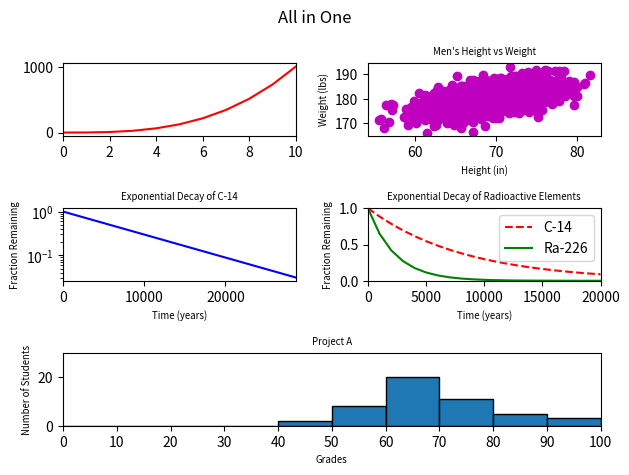

Recreate this plot in Python.
#!/usr/bin/env python3
import numpy as np
import matplotlib.pyplot as plt

y0 = np.arange(0, 11) ** 3

mean = [69, 0]
cov = [[15, 8], [8, 15]]
np.random.seed(5)
x1, y1 = np.random.multivariate_normal(mean, cov, 2000).T
y1 += 180

x2 = np.arange(0, 28651, 5730)
r2 = np.log(0.5)
t2 = 5730
y2 = np.exp((r2 / t2) * x2)

x3 = np.arange(0, 21000, 1000)
r3 = np.log(0.5)
t31 = 5730
t32 = 1600
y31 = np.exp((r3 / t31) * x3)
y32 = np.exp((r3 / t32) * x3)

np.random.seed(5)
student_grades = np.random.normal(68, 15, 50)

fig = plt.figure()

fig.suptitle('All in One')

fig.add_subplot(321)
plt.xlim(0, len(y0) - 1)
plt.plot(range(len(y0)), y0, 'r-')

fig.add_subplot(322)
plt.plot(x1, y1, 'mo')
plt.xlabel('Height (in)', size='x-small')
plt.ylabel('Weight (lbs)', size='x-small')
plt.title('Men\'s Height vs Weight', size='x-small')

fig.add_subplot(323)
plt.plot(x2, y2, 'b-')
plt.xlabel('Time (years)', size='x-small')
plt.ylabel('Fraction Remaining', size='x-small')
plt.title('Exponential Decay of C-14', size='x-small')
plt.yscale('log')
plt.xlim(0, 28650)

fig.add_subplot(324)
c14, ra226 = plt.plot(x3, y31, 'r--', x3, y32, 'g-')
plt.xlabel('Time (years)', size='x-small')
plt.ylabel('Fraction Remaining', size='x-small')
plt.title('Exponential Decay of Radioactive Elements', size='x-small')
plt.axis([0, 20000, 0, 1])
plt.legend([c14, ra226], ['C-14', 'Ra-226'])

fig.add_subplot(313)
bins = [x * 10 for x in range(11)]
plt.hist(student_grades, align='mid', bins=bins, edgecolor='black')
plt.xlabel('Grades', size='x-small')
plt.xlim(0, 100)
plt.xticks(bins)
plt.ylabel('Number of Students', size='x-small')
plt.ylim(0, 30)
plt.title('Project A', size='x-small')

fig.tight_layout()
plt.show()
